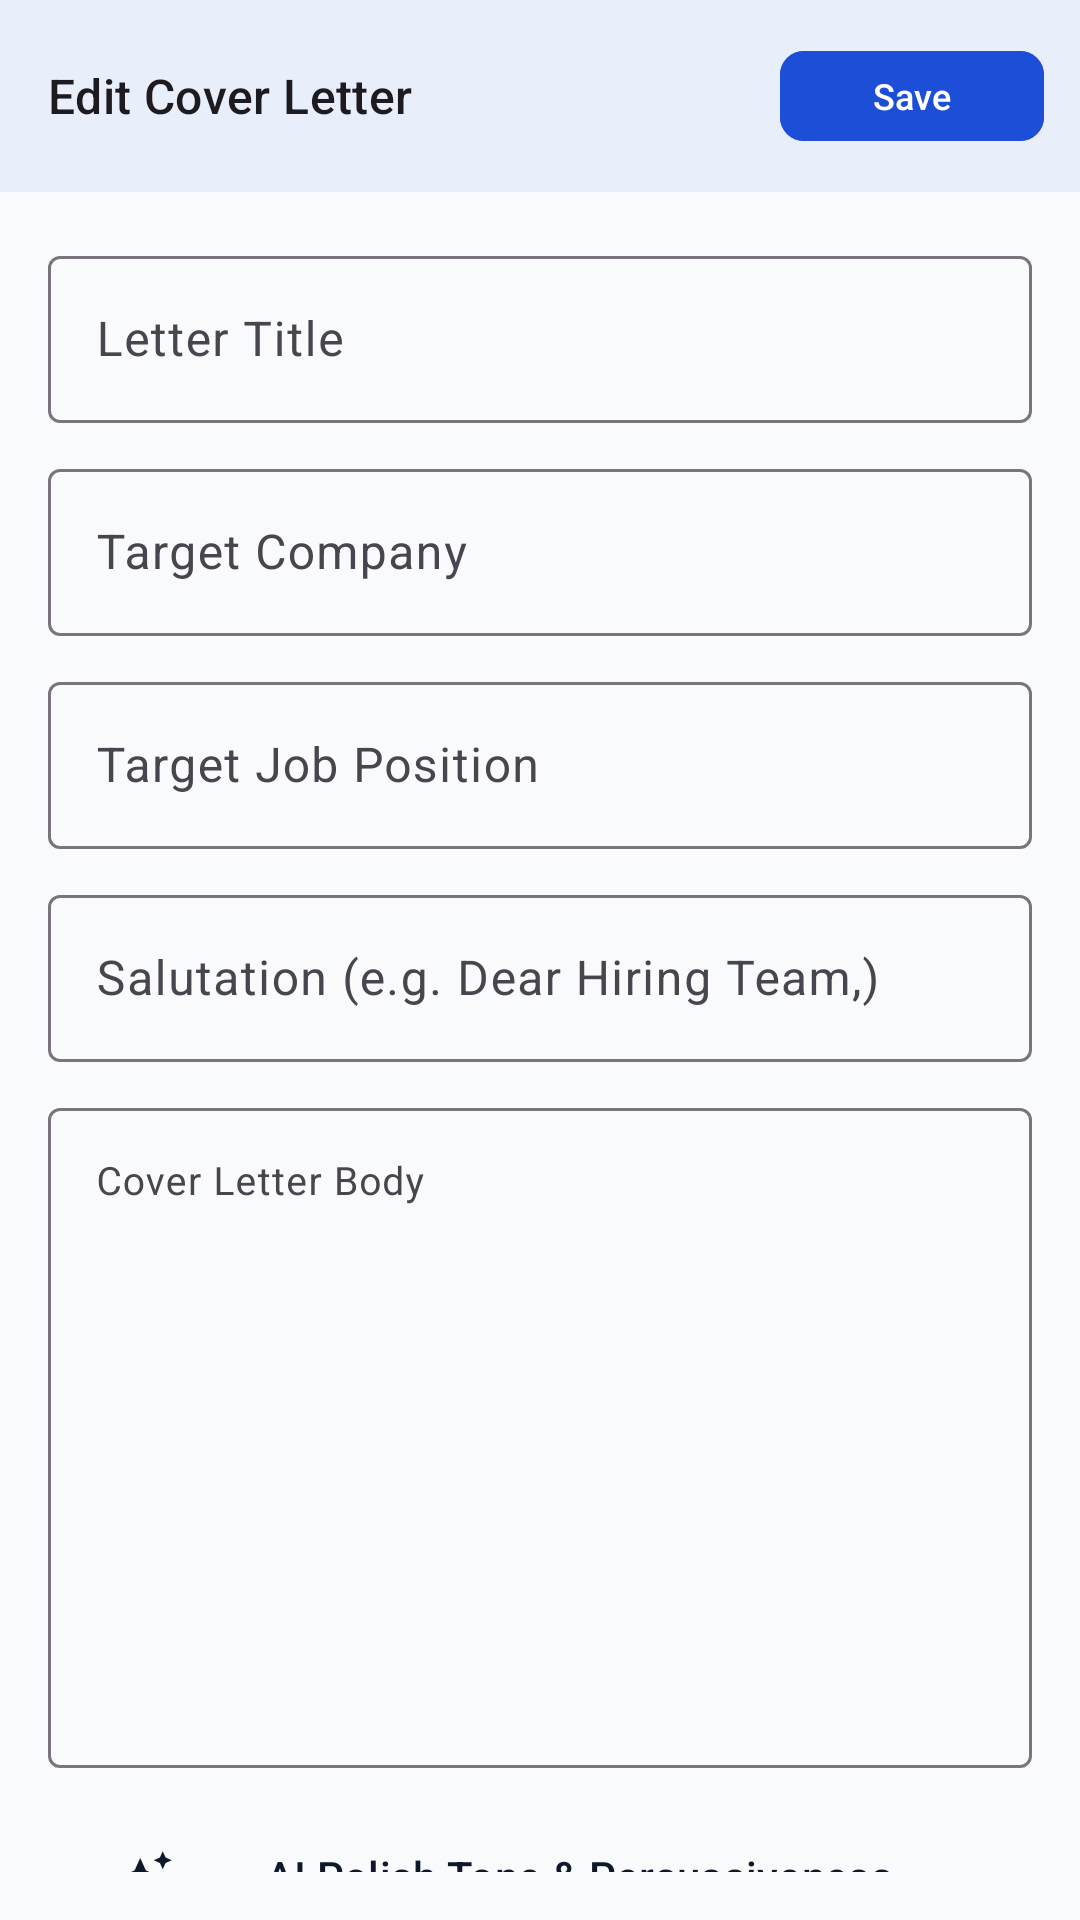

Here is an Android app screen rendered from its layout file. Give the layout XML and the strings, colors and styles it references.
<!-- AndroidManifest.xml: application theme Theme.CareerForge -->
<!-- res/layout/activity_cover_letter_editor.xml -->
<?xml version="1.0" encoding="utf-8"?>
<LinearLayout xmlns:android="http://schemas.android.com/apk/res/android"
    xmlns:app="http://schemas.android.com/apk/res-auto"
    android:layout_width="match_parent"
    android:layout_height="match_parent"
    android:background="@color/background"
    android:orientation="vertical">

    <com.google.android.material.appbar.MaterialToolbar
        android:id="@+id/toolbar_cl_editor"
        android:layout_width="match_parent"
        android:layout_height="?attr/actionBarSize"
        android:background="@color/surface"
        android:elevation="4dp"
        app:navigationIcon="@drawable/ic_arrow_back"
        app:title="Edit Cover Letter"
        app:titleTextAppearance="@style/TextAppearance.Material3.TitleMedium">

        <com.google.android.material.button.MaterialButton
            android:id="@+id/btn_save_cover_letter"
            android:layout_width="wrap_content"
            android:layout_height="38dp"
            android:layout_gravity="end"
            android:layout_marginEnd="12dp"
            android:backgroundTint="@color/primary"
            android:text="Save"
            android:textColor="@color/on_primary"
            android:textSize="12sp"
            app:cornerRadius="8dp" />
    </com.google.android.material.appbar.MaterialToolbar>

    <androidx.core.widget.NestedScrollView
        android:layout_width="match_parent"
        android:layout_height="match_parent"
        android:padding="16dp">

        <LinearLayout
            android:layout_width="match_parent"
            android:layout_height="wrap_content"
            android:orientation="vertical">

            <com.google.android.material.textfield.TextInputLayout
                style="@style/Widget.Material3.TextInputLayout.OutlinedBox"
                android:layout_width="match_parent"
                android:layout_height="wrap_content"
                android:hint="Letter Title">

                <com.google.android.material.textfield.TextInputEditText
                    android:id="@+id/et_cl_title"
                    android:layout_width="match_parent"
                    android:layout_height="wrap_content" />
            </com.google.android.material.textfield.TextInputLayout>

            <com.google.android.material.textfield.TextInputLayout
                style="@style/Widget.Material3.TextInputLayout.OutlinedBox"
                android:layout_width="match_parent"
                android:layout_height="wrap_content"
                android:layout_marginTop="10dp"
                android:hint="Target Company">

                <com.google.android.material.textfield.TextInputEditText
                    android:id="@+id/et_cl_company"
                    android:layout_width="match_parent"
                    android:layout_height="wrap_content" />
            </com.google.android.material.textfield.TextInputLayout>

            <com.google.android.material.textfield.TextInputLayout
                style="@style/Widget.Material3.TextInputLayout.OutlinedBox"
                android:layout_width="match_parent"
                android:layout_height="wrap_content"
                android:layout_marginTop="10dp"
                android:hint="Target Job Position">

                <com.google.android.material.textfield.TextInputEditText
                    android:id="@+id/et_cl_job_title"
                    android:layout_width="match_parent"
                    android:layout_height="wrap_content" />
            </com.google.android.material.textfield.TextInputLayout>

            <com.google.android.material.textfield.TextInputLayout
                style="@style/Widget.Material3.TextInputLayout.OutlinedBox"
                android:layout_width="match_parent"
                android:layout_height="wrap_content"
                android:layout_marginTop="10dp"
                android:hint="Salutation (e.g. Dear Hiring Team,)">

                <com.google.android.material.textfield.TextInputEditText
                    android:id="@+id/et_cl_salutation"
                    android:layout_width="match_parent"
                    android:layout_height="wrap_content" />
            </com.google.android.material.textfield.TextInputLayout>

            <com.google.android.material.textfield.TextInputLayout
                style="@style/Widget.Material3.TextInputLayout.OutlinedBox"
                android:layout_width="match_parent"
                android:layout_height="wrap_content"
                android:layout_marginTop="10dp"
                android:hint="Cover Letter Body">

                <com.google.android.material.textfield.TextInputEditText
                    android:id="@+id/et_cl_body"
                    android:layout_width="match_parent"
                    android:layout_height="220dp"
                    android:gravity="top"
                    android:inputType="textMultiLine"
                    android:lineSpacingExtra="3dp"
                    android:textSize="13sp" />
            </com.google.android.material.textfield.TextInputLayout>

            <com.google.android.material.button.MaterialButton
                android:id="@+id/btn_ai_polish_letter"
                style="@style/Widget.Material3.Button.TonalButton"
                android:layout_width="match_parent"
                android:layout_height="48dp"
                android:layout_marginTop="12dp"
                android:text="AI Polish Tone &amp; Persuasiveness"
                app:icon="@drawable/ic_auto_awesome" />

            <com.google.android.material.button.MaterialButton
                android:id="@+id/btn_export_letter_pdf"
                android:layout_width="match_parent"
                android:layout_height="48dp"
                android:layout_marginTop="8dp"
                android:layout_marginBottom="24dp"
                android:backgroundTint="@color/primary"
                android:text="Export Letter to PDF &amp; Share"
                android:textColor="@color/on_primary"
                app:icon="@drawable/ic_picture_as_pdf"
                app:iconTint="@color/on_primary" />

        </LinearLayout>
    </androidx.core.widget.NestedScrollView>

</LinearLayout>
<!-- resources referenced by this layout -->
<resources>
  <color name="background">#F8FAFC</color>
  <color name="on_primary">#FFFFFF</color>
  <color name="primary">#1D4ED8</color>
  <color name="surface">#FFFFFF</color>
  <!-- drawable ic_auto_awesome (drawable) -->
  <vector xmlns:android="http://schemas.android.com/apk/res/android"
      android:width="24dp"
      android:height="24dp"
      android:viewportWidth="24"
      android:viewportHeight="24">
      <path
          android:fillColor="@color/text_primary"
          android:pathData="M19,9l1.25,-2.75L23,5l-2.75,-1.25L19,1l-1.25,2.75L15,5l2.75,1.25L19,9zm-7.5,0.5L9,4 6.5,9.5 1,12l5.5,2.5L9,20l2.5,-5.5L17,12l-5.5,-2.5zM19,15l-1.25,2.75L15,19l2.75,1.25L19,23l1.25,-2.75L23,19l-2.75,-1.25L19,15z"/>
  </vector>
  <!-- drawable ic_picture_as_pdf (drawable) -->
  <vector xmlns:android="http://schemas.android.com/apk/res/android"
      android:width="24dp"
      android:height="24dp"
      android:viewportWidth="24"
      android:viewportHeight="24">
      <path
          android:fillColor="@color/text_primary"
          android:pathData="M20,2H8c-1.1,0 -2,0.9 -2,2v12c0,1.1 0.9,2 2,2h12c1.1,0 2,-0.9 2,-2V4c0,-1.1 -0.9,-2 -2,-2zm-8.5,7.5c0,0.83 -0.67,1.5 -1.5,1.5H9v2H7.5V7H10c0.83,0 1.5,0.67 1.5,1.5v1zm5,2c0,0.83 -0.67,1.5 -1.5,1.5h-2.5V7H15c0.83,0 1.5,0.67 1.5,1.5v3zm4,-3H19v1h1.5V11H19v2h-1.5V7h3v1.5zM9,9.5h1v-1H9v1zm5.5,2h1v-3h-1v3zM4,6H2v14c0,1.1 0.9,2 2,2h14v-2H4V6z"/>
  </vector>
  <style name="Theme.CareerForge" parent="Theme.Material3.DayNight.NoActionBar">
          
          <item name="colorPrimary">@color/primary</item>
          <item name="colorOnPrimary">@color/on_primary</item>
          <item name="colorPrimaryContainer">@color/primary_container</item>
          <item name="colorOnPrimaryContainer">@color/on_primary_container</item>
  
          <item name="colorSecondary">@color/secondary</item>
          <item name="colorOnSecondary">@color/on_secondary</item>
          <item name="colorSecondaryContainer">@color/secondary_container</item>
          <item name="colorOnSecondaryContainer">@color/on_secondary_container</item>
  
          
          <item name="android:colorBackground">@color/background</item>
          <item name="colorSurface">@color/surface</item>
          <item name="colorSurfaceVariant">@color/surface_variant</item>
  
          
          <item name="android:statusBarColor">@color/surface</item>
          <item name="android:windowLightStatusBar">true</item>
          <item name="android:navigationBarColor">@color/surface</item>
          <item name="android:windowLightNavigationBar">true</item>
  
          
          <item name="bottomNavigationStyle">@style/Widget.CareerForge.BottomNavigation</item>
      </style>
  <color name="text_primary">#0F172A</color>
  <color name="primary_container">#EFF6FF</color>
  <color name="on_primary_container">#1E40AF</color>
  <color name="secondary">#0F172A</color>
  <color name="on_secondary">#FFFFFF</color>
  <color name="secondary_container">#F8FAFC</color>
  <color name="on_secondary_container">#0F172A</color>
  <color name="surface_variant">#F1F5F9</color>
  <style name="Widget.CareerForge.BottomNavigation" parent="Widget.Material3.BottomNavigationView">
          <item name="itemIconTint">@color/nav_item_color</item>
          <item name="itemTextColor">@color/nav_item_color</item>
          <item name="elevation">8dp</item>
          <item name="labelVisibilityMode">labeled</item>
      </style>
</resources>
